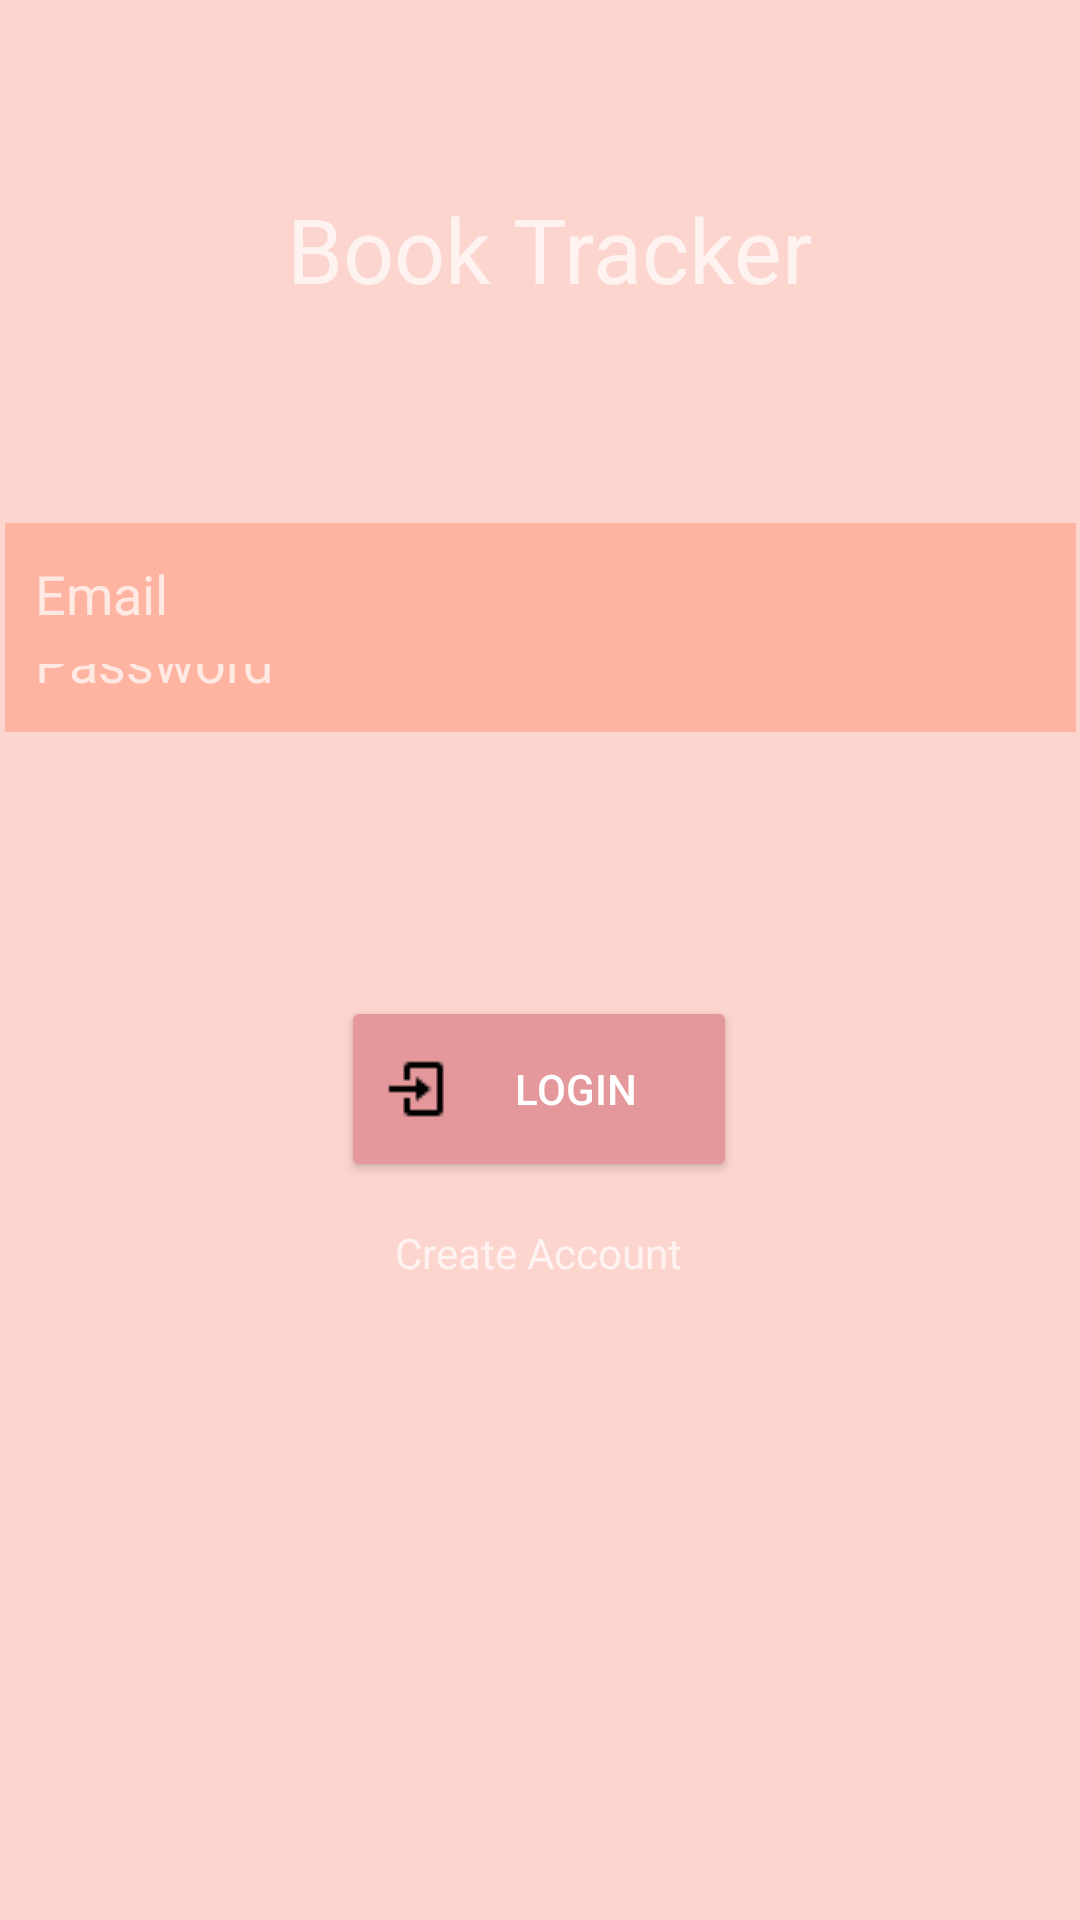

Here is an Android app screen rendered from its layout file. Give the layout XML and the strings, colors and styles it references.
<!-- AndroidManifest.xml: application theme Theme.AppCompat.NoActionBar -->
<!-- res/layout/activity_login2.xml -->
<?xml version="1.0" encoding="utf-8"?>
<androidx.constraintlayout.widget.ConstraintLayout xmlns:android="http://schemas.android.com/apk/res/android"
    xmlns:app="http://schemas.android.com/apk/res-auto"
    xmlns:tools="http://schemas.android.com/tools"
    android:layout_width="match_parent"
    android:layout_height="match_parent"
    android:background="#fcd5ce"
    tools:context=".Register">

    <EditText
        android:id="@+id/passwordLogin"
        android:layout_width="357dp"
        android:layout_height="47dp"
        android:layout_marginBottom="396dp"
        android:background="#ffb4a2"
        android:ems="10"
        android:hint="Password"
        android:inputType="textPersonName"
        android:paddingLeft="10dp"
        android:paddingRight="10dp"
        android:password="true"
        app:layout_constraintBottom_toBottomOf="parent"
        app:layout_constraintEnd_toEndOf="parent"
        app:layout_constraintStart_toStartOf="parent" />

    <TextView
        android:id="@+id/textView"
        android:layout_width="192dp"
        android:layout_height="60dp"
        android:fontFamily="@font/acme"
        android:text="Book Tracker"
        android:textSize="30sp"
        app:layout_constraintBottom_toBottomOf="parent"
        app:layout_constraintEnd_toEndOf="parent"
        app:layout_constraintHorizontal_bias="0.57"
        app:layout_constraintStart_toStartOf="parent"
        app:layout_constraintTop_toTopOf="parent"
        app:layout_constraintVertical_bias="0.108" />

    <EditText
        android:id="@+id/emailLogin"
        android:layout_width="357dp"
        android:layout_height="47dp"
        android:background="#ffb4a2"
        android:ems="10"
        android:hint="Email"
        android:inputType="textPersonName"
        android:paddingLeft="10dp"
        android:paddingRight="10dp"
        app:layout_constraintBottom_toBottomOf="parent"
        app:layout_constraintEnd_toEndOf="parent"
        app:layout_constraintStart_toStartOf="parent"
        app:layout_constraintTop_toBottomOf="@+id/textView"
        app:layout_constraintVertical_bias="0.11" />

    <Button
        android:id="@+id/Login"
        android:layout_width="132dp"
        android:layout_height="62dp"
        android:layout_marginTop="88dp"
        android:drawableLeft="@drawable/login"
        android:text="Login"
        app:backgroundTint="#E5989B"
        app:layout_constraintBottom_toBottomOf="parent"
        app:layout_constraintEnd_toEndOf="parent"
        app:layout_constraintHorizontal_bias="0.498"
        app:layout_constraintStart_toStartOf="parent"
        app:layout_constraintTop_toBottomOf="@+id/passwordLogin"
        app:layout_constraintVertical_bias="0.0" />

    <ProgressBar
        android:id="@+id/progressBar"
        style="?android:attr/progressBarStyle"
        android:layout_width="wrap_content"
        android:layout_height="wrap_content"
        android:visibility="invisible"
        app:layout_constraintBottom_toBottomOf="parent"
        app:layout_constraintEnd_toEndOf="parent"
        app:layout_constraintStart_toStartOf="parent"
        app:layout_constraintTop_toBottomOf="@+id/createAcc" />

    <TextView
        android:id="@+id/createAcc"
        android:layout_width="120dp"
        android:layout_height="46dp"
        android:text="Create Account"
        app:layout_constraintBottom_toBottomOf="parent"
        app:layout_constraintEnd_toEndOf="parent"
        app:layout_constraintHorizontal_bias="0.549"
        app:layout_constraintStart_toStartOf="parent"
        app:layout_constraintTop_toBottomOf="@+id/Login"
        app:layout_constraintVertical_bias="0.07" />

</androidx.constraintlayout.widget.ConstraintLayout>
<!-- resources referenced by this layout -->
<resources>
  <!-- drawable login: png bitmap (drawable, 256 bytes) -->
</resources>
